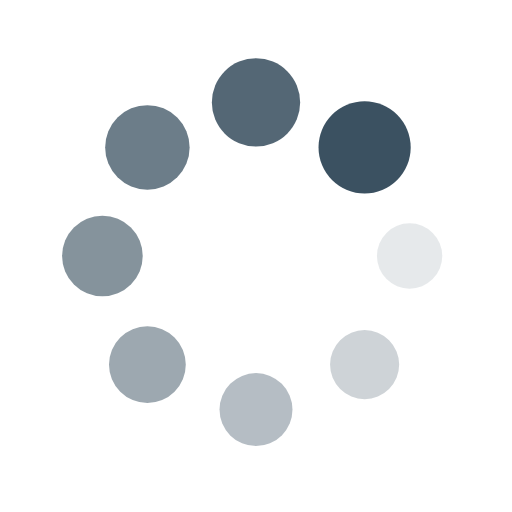
t = 0.00 s
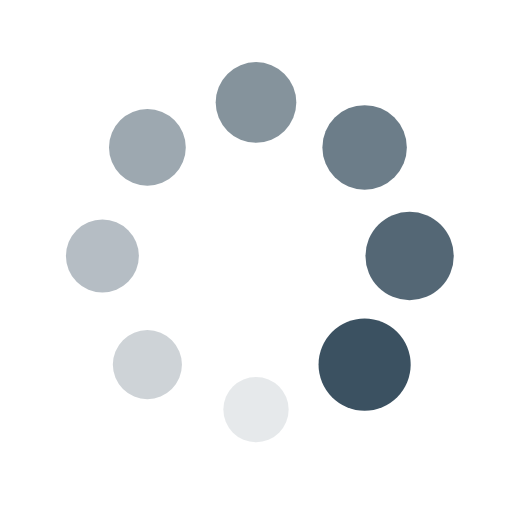
t = 0.25 s
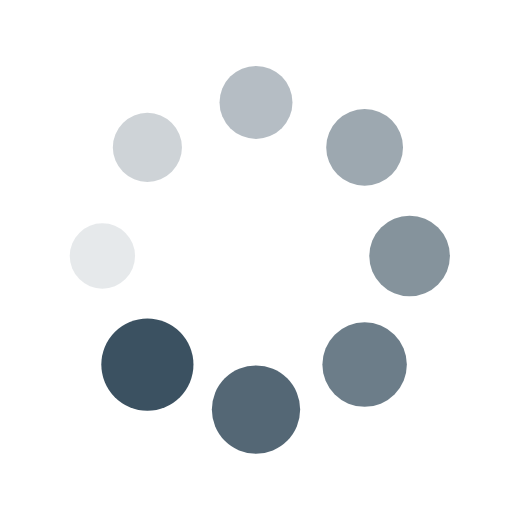
t = 0.50 s
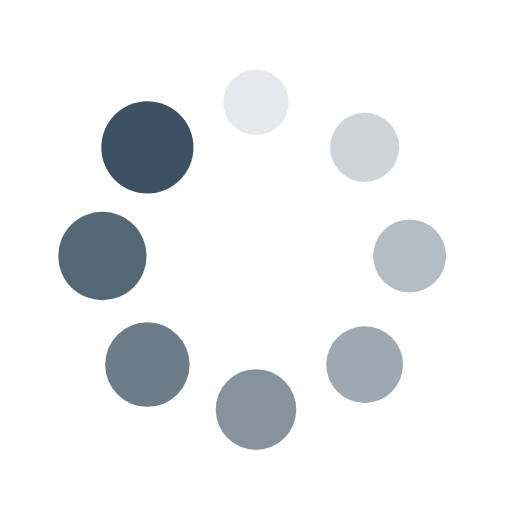
t = 0.75 s

The animated SVG that drew these frames (rendered in a browser with its animation timeline set to each time). Animation: 16 SMIL elements (animate=8,animateTransform=8); one cycle of 1.00 s, repeats indefinitely.

<?xml version="1.0" encoding="utf-8"?>
<svg xmlns="http://www.w3.org/2000/svg" xmlns:xlink="http://www.w3.org/1999/xlink"
  style="margin: auto; background: rgb(255, 255, 255); display: block; shape-rendering: auto;" width="200px"
  height="200px" viewBox="0 0 100 100" preserveAspectRatio="xMidYMid">
  <g transform="translate(80,50)">
    <g transform="rotate(0)">
      <circle cx="0" cy="0" r="6" fill="#3b5161" fill-opacity="1">
        <animateTransform attributeName="transform" type="scale" begin="-0.875s" values="1.5 1.5;1 1" keyTimes="0;1"
          dur="1s" repeatCount="indefinite"></animateTransform>
        <animate attributeName="fill-opacity" keyTimes="0;1" dur="1s" repeatCount="indefinite" values="1;0"
          begin="-0.875s"></animate>
      </circle>
    </g>
  </g>
  <g transform="translate(71.21320343559643,71.21320343559643)">
    <g transform="rotate(45)">
      <circle cx="0" cy="0" r="6" fill="#3b5161" fill-opacity="0.875">
        <animateTransform attributeName="transform" type="scale" begin="-0.75s" values="1.5 1.5;1 1" keyTimes="0;1"
          dur="1s" repeatCount="indefinite"></animateTransform>
        <animate attributeName="fill-opacity" keyTimes="0;1" dur="1s" repeatCount="indefinite" values="1;0"
          begin="-0.75s"></animate>
      </circle>
    </g>
  </g>
  <g transform="translate(50,80)">
    <g transform="rotate(90)">
      <circle cx="0" cy="0" r="6" fill="#3b5161" fill-opacity="0.75">
        <animateTransform attributeName="transform" type="scale" begin="-0.625s" values="1.5 1.5;1 1" keyTimes="0;1"
          dur="1s" repeatCount="indefinite"></animateTransform>
        <animate attributeName="fill-opacity" keyTimes="0;1" dur="1s" repeatCount="indefinite" values="1;0"
          begin="-0.625s"></animate>
      </circle>
    </g>
  </g>
  <g transform="translate(28.786796564403577,71.21320343559643)">
    <g transform="rotate(135)">
      <circle cx="0" cy="0" r="6" fill="#3b5161" fill-opacity="0.625">
        <animateTransform attributeName="transform" type="scale" begin="-0.5s" values="1.5 1.5;1 1" keyTimes="0;1"
          dur="1s" repeatCount="indefinite"></animateTransform>
        <animate attributeName="fill-opacity" keyTimes="0;1" dur="1s" repeatCount="indefinite" values="1;0"
          begin="-0.5s"></animate>
      </circle>
    </g>
  </g>
  <g transform="translate(20,50.00000000000001)">
    <g transform="rotate(180)">
      <circle cx="0" cy="0" r="6" fill="#3b5161" fill-opacity="0.5">
        <animateTransform attributeName="transform" type="scale" begin="-0.375s" values="1.5 1.5;1 1" keyTimes="0;1"
          dur="1s" repeatCount="indefinite"></animateTransform>
        <animate attributeName="fill-opacity" keyTimes="0;1" dur="1s" repeatCount="indefinite" values="1;0"
          begin="-0.375s"></animate>
      </circle>
    </g>
  </g>
  <g transform="translate(28.78679656440357,28.786796564403577)">
    <g transform="rotate(225)">
      <circle cx="0" cy="0" r="6" fill="#3b5161" fill-opacity="0.375">
        <animateTransform attributeName="transform" type="scale" begin="-0.25s" values="1.5 1.5;1 1" keyTimes="0;1"
          dur="1s" repeatCount="indefinite"></animateTransform>
        <animate attributeName="fill-opacity" keyTimes="0;1" dur="1s" repeatCount="indefinite" values="1;0"
          begin="-0.25s"></animate>
      </circle>
    </g>
  </g>
  <g transform="translate(49.99999999999999,20)">
    <g transform="rotate(270)">
      <circle cx="0" cy="0" r="6" fill="#3b5161" fill-opacity="0.25">
        <animateTransform attributeName="transform" type="scale" begin="-0.125s" values="1.5 1.5;1 1" keyTimes="0;1"
          dur="1s" repeatCount="indefinite"></animateTransform>
        <animate attributeName="fill-opacity" keyTimes="0;1" dur="1s" repeatCount="indefinite" values="1;0"
          begin="-0.125s"></animate>
      </circle>
    </g>
  </g>
  <g transform="translate(71.21320343559643,28.78679656440357)">
    <g transform="rotate(315)">
      <circle cx="0" cy="0" r="6" fill="#3b5161" fill-opacity="0.125">
        <animateTransform attributeName="transform" type="scale" begin="0s" values="1.5 1.5;1 1" keyTimes="0;1" dur="1s"
          repeatCount="indefinite"></animateTransform>
        <animate attributeName="fill-opacity" keyTimes="0;1" dur="1s" repeatCount="indefinite" values="1;0" begin="0s">
        </animate>
      </circle>
    </g>
  </g>
  <!-- [ldio] generated by https://loading.io/ -->
</svg>